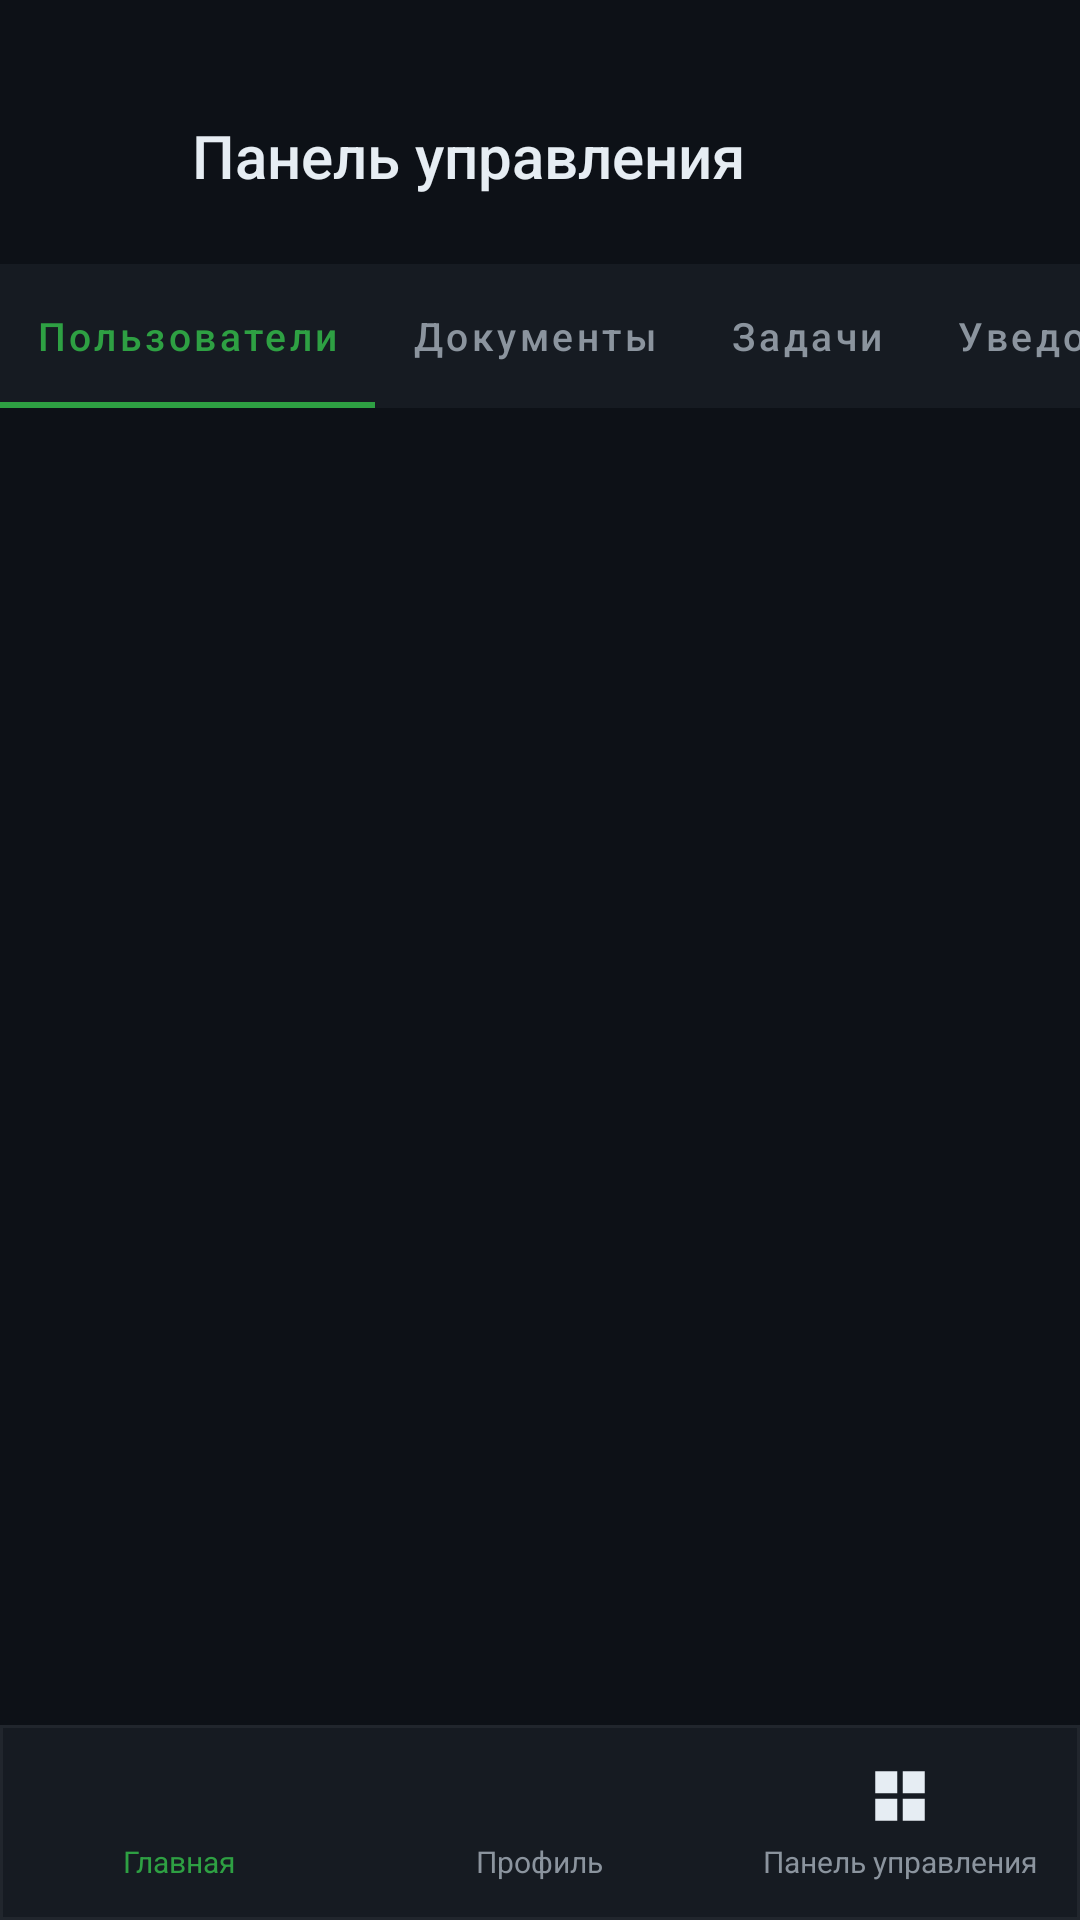

Write the Android layout XML for this screen, with the resource values it uses.
<!-- AndroidManifest.xml: application theme Theme.GUFSSPApp -->
<!-- res/layout/activity_admin_panel.xml -->
<?xml version="1.0" encoding="utf-8"?>
<LinearLayout xmlns:android="http://schemas.android.com/apk/res/android"
    xmlns:app="http://schemas.android.com/apk/res-auto"
    android:layout_width="match_parent"
    android:layout_height="match_parent"
    android:orientation="vertical"
    android:background="@color/bg_dark">

    
    <LinearLayout
        android:layout_width="match_parent"
        android:layout_height="wrap_content"
        android:orientation="horizontal"
        android:padding="16dp"
        android:gravity="center_vertical"
        android:layout_marginTop="16dp">

        <ImageButton
            android:id="@+id/btnBack"
            android:layout_width="40dp"
            android:layout_height="40dp"
            android:src="@drawable/ic_arrow_back"
            android:background="?attr/selectableItemBackgroundBorderless"
            android:contentDescription="Back"/>

        <TextView
            android:layout_width="0dp"
            android:layout_height="wrap_content"
            android:layout_weight="1"
            android:text="@string/admin_panel"
            android:textColor="@color/text_primary"
            android:textSize="20sp"
            android:fontFamily="sans-serif-medium"
            android:layout_marginStart="8dp"/>

    </LinearLayout>

    
    <com.google.android.material.tabs.TabLayout
        android:id="@+id/tabLayout"
        android:layout_width="match_parent"
        android:layout_height="48dp"
        style="@style/TabStyle"
        app:tabMode="scrollable">

        <com.google.android.material.tabs.TabItem
            android:layout_width="wrap_content"
            android:layout_height="wrap_content"
            android:text="@string/users"/>

        <com.google.android.material.tabs.TabItem
            android:layout_width="wrap_content"
            android:layout_height="wrap_content"
            android:text="@string/documents"/>

        <com.google.android.material.tabs.TabItem
            android:layout_width="wrap_content"
            android:layout_height="wrap_content"
            android:text="@string/tasks"/>

        <com.google.android.material.tabs.TabItem
            android:layout_width="wrap_content"
            android:layout_height="wrap_content"
            android:text="@string/notifications"/>

        <com.google.android.material.tabs.TabItem
            android:layout_width="wrap_content"
            android:layout_height="wrap_content"
            android:text="@string/statistics"/>

    </com.google.android.material.tabs.TabLayout>

    
    <androidx.viewpager2.widget.ViewPager2
        android:id="@+id/viewPager"
        android:layout_width="match_parent"
        android:layout_height="0dp"
        android:layout_weight="1"/>

    <include layout="@layout/bottom_nav"/>

</LinearLayout>
<!-- res/layout/bottom_nav.xml (included above) -->
<?xml version="1.0" encoding="utf-8"?>
<LinearLayout xmlns:android="http://schemas.android.com/apk/res/android"
    android:layout_width="match_parent"
    android:layout_height="65dp"
    android:orientation="horizontal"
    android:background="@drawable/nav_bg"
    android:gravity="center">

    <LinearLayout
        android:id="@+id/navHome"
        android:layout_width="0dp"
        android:layout_height="match_parent"
        android:layout_weight="1"
        android:orientation="vertical"
        android:gravity="center"
        android:clickable="true"
        android:focusable="true">

        <ImageView
            android:layout_width="22dp"
            android:layout_height="22dp"
            android:src="@drawable/ic_home"
            android:contentDescription="Home"/>

        <TextView
            android:layout_width="wrap_content"
            android:layout_height="wrap_content"
            android:text="@string/main"
            android:textColor="@color/accent_green"
            android:textSize="10sp"
            android:layout_marginTop="4dp"/>

    </LinearLayout>

    <LinearLayout
        android:id="@+id/navProfile"
        android:layout_width="0dp"
        android:layout_height="match_parent"
        android:layout_weight="1"
        android:orientation="vertical"
        android:gravity="center"
        android:clickable="true"
        android:focusable="true">

        <ImageView
            android:layout_width="22dp"
            android:layout_height="22dp"
            android:src="@drawable/ic_profile"
            android:contentDescription="Profile"/>

        <TextView
            android:layout_width="wrap_content"
            android:layout_height="wrap_content"
            android:text="@string/profile"
            android:textColor="@color/text_secondary"
            android:textSize="10sp"
            android:layout_marginTop="4dp"/>

    </LinearLayout>

    <LinearLayout
        android:id="@+id/navPanel"
        android:layout_width="0dp"
        android:layout_height="match_parent"
        android:layout_weight="1"
        android:orientation="vertical"
        android:gravity="center"
        android:clickable="true"
        android:focusable="true">

        <ImageView
            android:layout_width="22dp"
            android:layout_height="22dp"
            android:src="@drawable/ic_panel"
            android:contentDescription="Panel"/>

        <TextView
            android:layout_width="wrap_content"
            android:layout_height="wrap_content"
            android:text="@string/control_panel"
            android:textColor="@color/text_secondary"
            android:textSize="10sp"
            android:layout_marginTop="4dp"/>

    </LinearLayout>

</LinearLayout>
<!-- resources referenced by this layout -->
<resources>
  <color name="accent_green">#2EA043</color>
  <color name="bg_dark">#0D1117</color>
  <color name="text_primary">#E6EDF3</color>
  <color name="text_secondary">#8B949E</color>
  <!-- drawable ic_panel (drawable) -->
  <?xml version="1.0" encoding="utf-8"?>
  <vector xmlns:android="http://schemas.android.com/apk/res/android"
      android:width="24dp"
      android:height="24dp"
      android:viewportWidth="24"
      android:viewportHeight="24">
      <path
          android:fillColor="@color/text_primary"
          android:pathData="M3,3h8v8H3zM13,3h8v8h-8zM3,13h8v8H3zM13,13h8v8h-8z"/>
  </vector>
  <!-- drawable nav_bg (drawable) -->
  <?xml version="1.0" encoding="utf-8"?>
  <shape xmlns:android="http://schemas.android.com/apk/res/android">
      <solid android:color="@color/nav_bg"/>
      <stroke android:width="1dp" android:color="@color/divider"/>
  </shape>
  <string name="admin_panel">Панель управления</string>
  <string name="control_panel">Панель управления</string>
  <string name="documents">Документы</string>
  <string name="main">Главная</string>
  <string name="notifications">Уведомления</string>
  <string name="profile">Профиль</string>
  <string name="statistics">Статистика</string>
  <string name="tasks">Задачи</string>
  <string name="users">Пользователи</string>
  <style name="TabStyle" parent="Widget.MaterialComponents.TabLayout">
          <item name="android:background">@color/bg_card</item>
          <item name="tabTextColor">@color/text_secondary</item>
          <item name="tabSelectedTextColor">@color/accent_green</item>
          <item name="tabIndicatorColor">@color/accent_green</item>
          <item name="tabIndicatorHeight">2dp</item>
          <item name="tabTextAppearance">@style/TabTextStyle</item>
      </style>
  <style name="Theme.GUFSSPApp" parent="Theme.MaterialComponents.NoActionBar">
          <item name="colorPrimary">@color/accent_green</item>
          <item name="colorPrimaryVariant">@color/accent_green_light</item>
          <item name="colorOnPrimary">@color/white</item>
          <item name="colorSecondary">@color/accent_blue</item>
          <item name="colorOnSecondary">@color/white</item>
          <item name="android:colorBackground">@color/bg_dark</item>
          <item name="colorSurface">@color/bg_card</item>
          <item name="colorOnSurface">@color/text_primary</item>
          <item name="android:windowBackground">@color/bg_dark</item>
          <item name="android:statusBarColor">@color/bg_dark</item>
          <item name="android:navigationBarColor">@color/nav_bg</item>
          <item name="android:textColorPrimary">@color/text_primary</item>
          <item name="android:textColorSecondary">@color/text_secondary</item>
          <item name="android:fontFamily">sans-serif</item>
      </style>
  <color name="nav_bg">#161B22</color>
  <color name="divider">#21262D</color>
  <color name="bg_card">#161B22</color>
  <style name="TabTextStyle" parent="TextAppearance.Design.Tab">
          <item name="android:textSize">13sp</item>
          <item name="textAllCaps">false</item>
          <item name="android:fontFamily">sans-serif-medium</item>
      </style>
  <color name="accent_green_light">#3FB950</color>
  <color name="white">#FFFFFF</color>
  <color name="accent_blue">#388BFD</color>
</resources>
